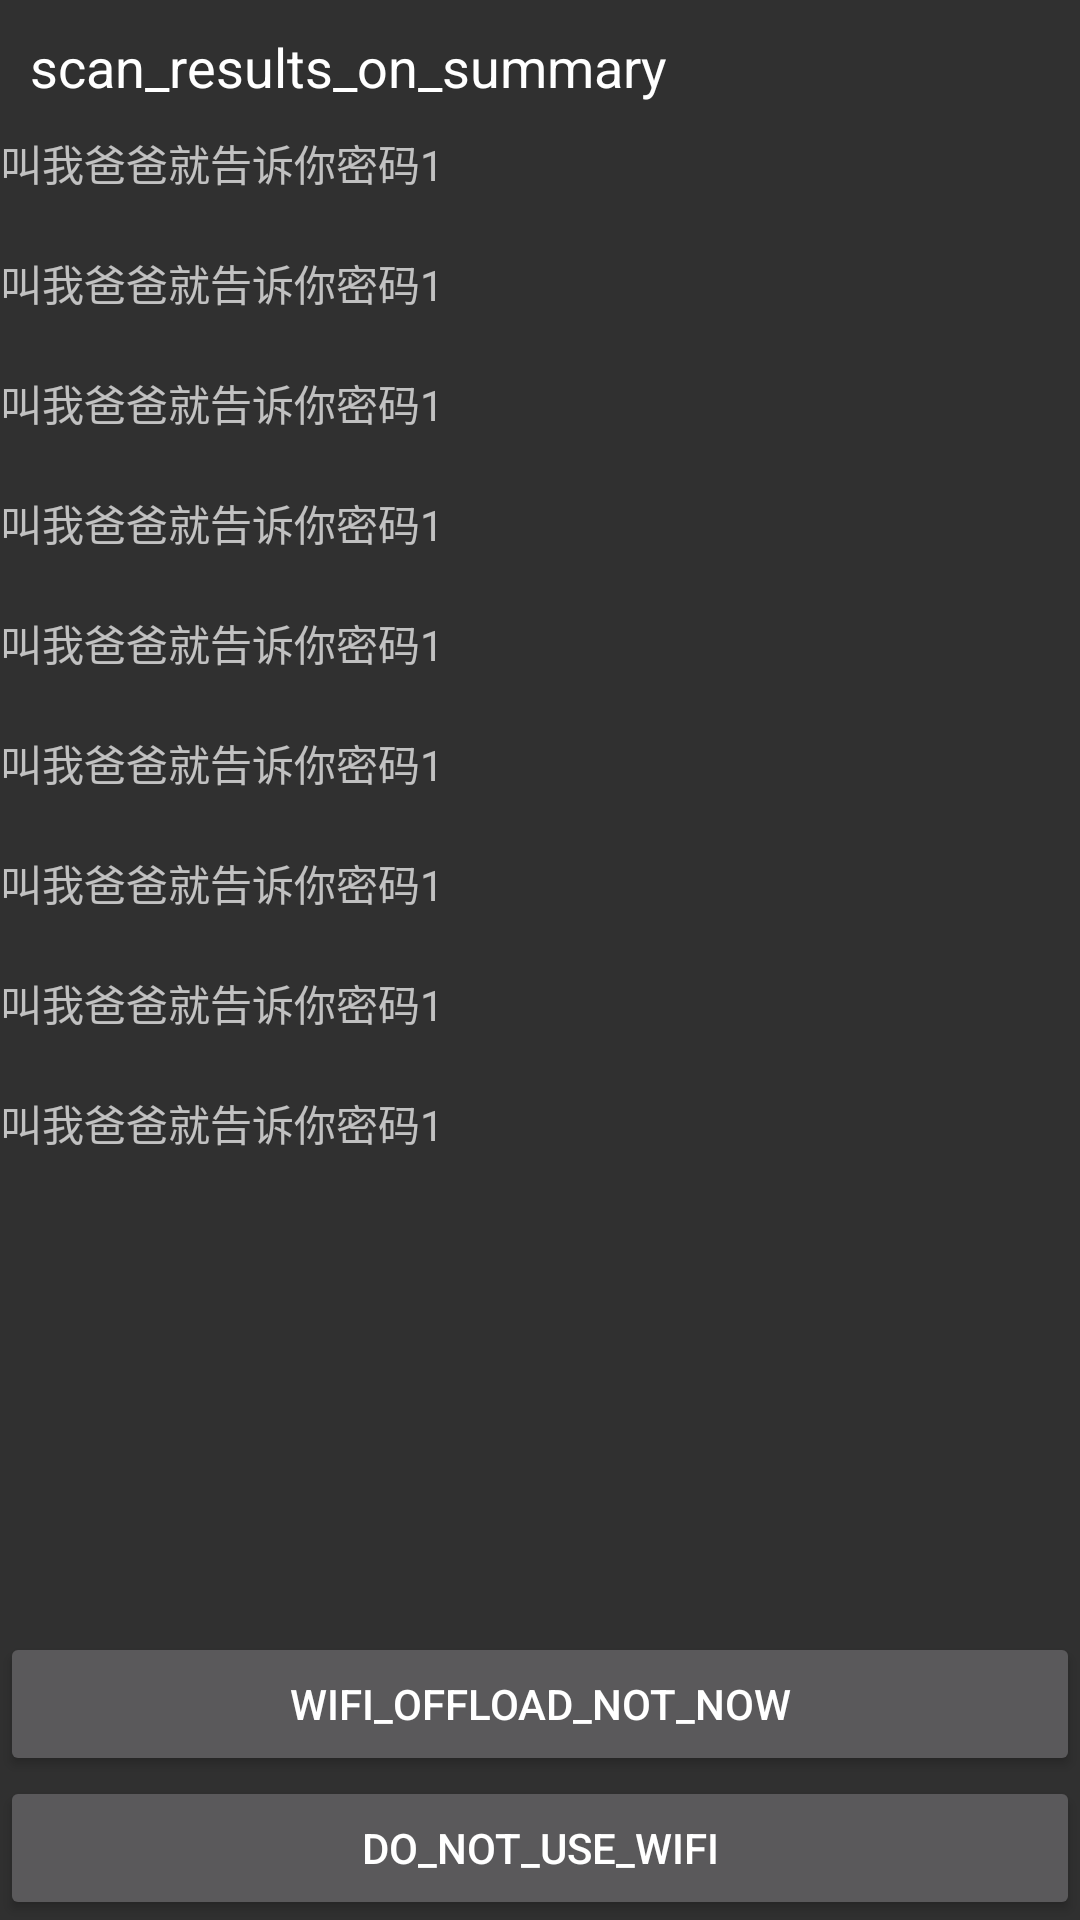

Android layout source for this screen:
<!-- AndroidManifest.xml: application theme AppTheme -->
<!-- res/layout/offload_layout.xml -->
<?xml version="1.0" encoding="utf-8"?>
<RelativeLayout xmlns:android="http://schemas.android.com/apk/res/android"
    android:id="@+id/activity_main"
    android:layout_width="match_parent"
    android:layout_height="match_parent">

    <TextView android:id="@+id/offload_text_view"
        android:layout_width="wrap_content"
        android:layout_height="wrap_content"
        android:layout_alignParentTop="true"
        android:text="scan_results_on_summary"
        android:textAppearance="@android:style/TextAppearance.Medium"
        android:paddingTop="10dip"
        android:paddingLeft="10dip"
        android:paddingRight="10dip"/>

    <ScrollView
        android:layout_width="match_parent"
        android:layout_height="wrap_content"
        android:layout_below="@+id/offload_text_view"
        android:layout_above="@+id/offload_buttons">
        <LinearLayout
            android:id="@+id/wifi_networks"
            android:orientation="vertical"
            android:layout_weight="0.5"
            android:layout_width="match_parent"
            android:layout_height="match_parent">
            <TextView
                android:layout_width="match_parent"
                android:layout_height="40dp"
                android:gravity="center_vertical"
                android:text="叫我爸爸就告诉你密码1"
                />
            <TextView
                android:layout_width="match_parent"
                android:layout_height="40dp"
                android:gravity="center_vertical"
                android:text="叫我爸爸就告诉你密码1"
                />
            <TextView
                android:layout_width="match_parent"
                android:layout_height="40dp"
                android:gravity="center_vertical"
                android:text="叫我爸爸就告诉你密码1"
                />
            <TextView
                android:layout_width="match_parent"
                android:layout_height="40dp"
                android:gravity="center_vertical"
                android:text="叫我爸爸就告诉你密码1"
                />
            <TextView
                android:layout_width="match_parent"
                android:layout_height="40dp"
                android:gravity="center_vertical"
                android:text="叫我爸爸就告诉你密码1"
                />
            <TextView
                android:layout_width="match_parent"
                android:layout_height="40dp"
                android:gravity="center_vertical"
                android:text="叫我爸爸就告诉你密码1"
                />
            <TextView
                android:layout_width="match_parent"
                android:layout_height="40dp"
                android:gravity="center_vertical"
                android:text="叫我爸爸就告诉你密码1"
                />
            <TextView
                android:layout_width="match_parent"
                android:layout_height="40dp"
                android:gravity="center_vertical"
                android:text="叫我爸爸就告诉你密码1"
                />
            <TextView
                android:layout_width="match_parent"
                android:layout_height="40dp"
                android:gravity="center_vertical"
                android:text="叫我爸爸就告诉你密码1"
                />
        </LinearLayout>
    </ScrollView>
    <LinearLayout
        android:id="@+id/offload_buttons"
        android:orientation="vertical"
        android:layout_alignParentBottom="true"
        android:layout_width="match_parent"
        android:layout_height="wrap_content">
        <Button
            android:text="wifi_offload_not_now"
            android:layout_width="match_parent"
            android:layout_height="wrap_content"
            android:layout_weight="0.1"
            android:onClick="startOffloadTimer"
            android:id="@+id/offload_reminder" />
        <Button
            android:text="do_not_use_wifi"
            android:layout_width="match_parent"
            android:layout_height="wrap_content"
            android:layout_weight="0.1"
            android:onClick="turnOffOffload"
            android:id="@+id/offload_off" />
     </LinearLayout>
</RelativeLayout>
<!-- resources referenced by this layout -->
<resources>
  <style name="AppTheme" parent="Theme.AppCompat.Light.NoActionBar">
          
          <item name="colorPrimary">@color/colorPrimary</item>
          <item name="colorPrimaryDark">@color/colorPrimaryDark</item>
          <item name="colorAccent">@color/colorAccent</item>
      </style>
  <color name="colorPrimary">#3F51B5</color>
  <color name="colorPrimaryDark">#303F9F</color>
  <color name="colorAccent">#FF4081</color>
</resources>
